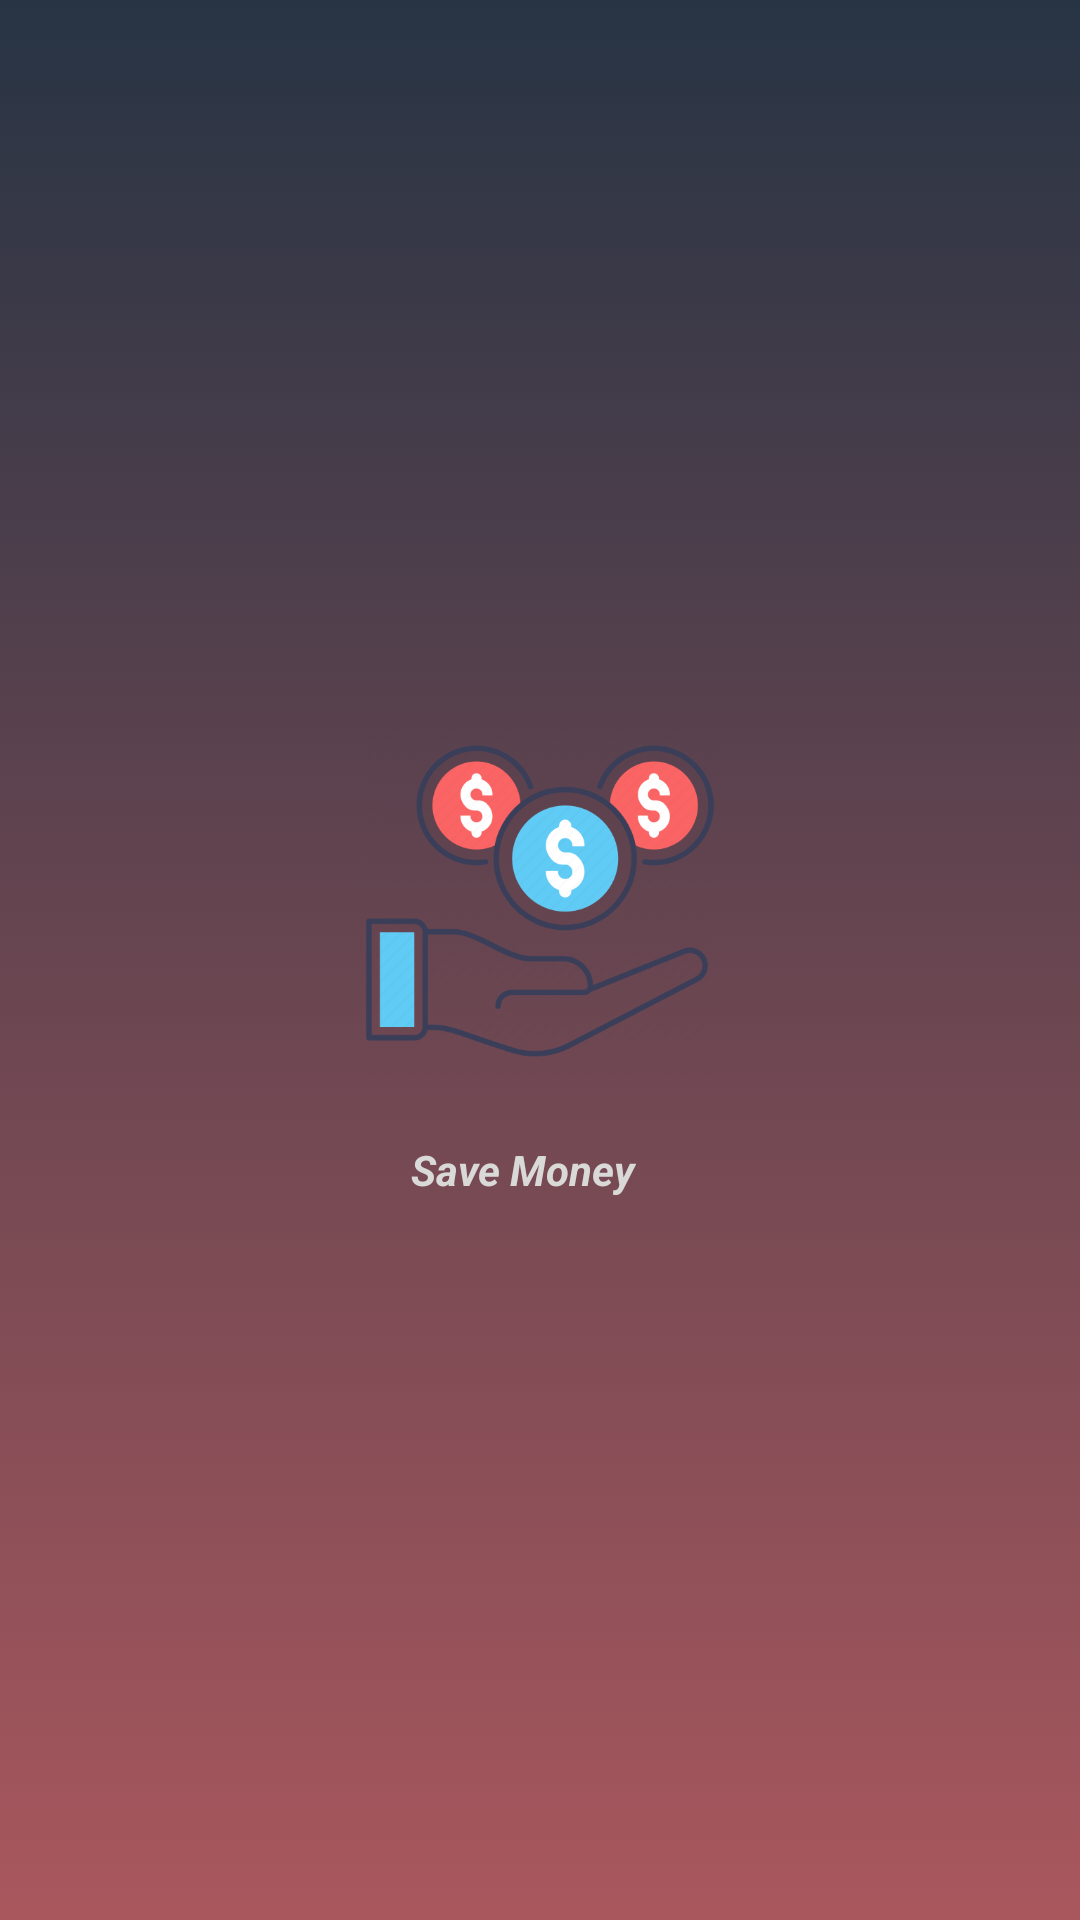

Write the Android layout XML for this screen, with the resource values it uses.
<!-- AndroidManifest.xml: application theme AppTheme -->
<!-- res/layout/activity_splash.xml -->
<?xml version="1.0" encoding="utf-8"?>
<RelativeLayout xmlns:android="http://schemas.android.com/apk/res/android"
    xmlns:app="http://schemas.android.com/apk/res-auto"
    xmlns:tools="http://schemas.android.com/tools"
    android:layout_width="match_parent"
    android:layout_height="match_parent"
    android:background="@drawable/bg"
    tools:context=".SplashActivity"
    android:gravity="center">

    <ImageView
        android:id="@+id/logo"
        android:layout_width="120dp"
        android:layout_height="120dp"
        android:src="@drawable/logo">
    </ImageView>

    <TextView
        android:layout_marginTop="20dp"
        android:gravity="center_vertical"
        android:layout_below="@id/logo"
        android:layout_width="wrap_content"
        android:layout_height="wrap_content"
        android:src="@drawable/logo"
        android:text="@string/app_name"
        android:layout_marginLeft="17dp"
        android:textColor="@color/colorwhite"
        android:textStyle="italic|bold">
    </TextView>

</RelativeLayout>
<!-- resources referenced by this layout -->
<resources>
  <color name="colorwhite">#D9DAD8</color>
  <!-- drawable bg (drawable) -->
  <?xml version="1.0" encoding="utf-8"?>
  <selector xmlns:android="http://schemas.android.com/apk/res/android">
      <item>
          <shape>
              <gradient
                  android:angle="90"
                  android:startColor="#A9575D"
                  android:endColor="#273444"
                  android:type="linear" />
          </shape>
      </item>
  </selector>
  
  
  <!-- drawable logo: png bitmap (drawable, 43744 bytes) -->
  <string name="app_name">Save Money</string>
  <style name="AppTheme" parent="Theme.AppCompat.Light.NoActionBar">
          
          <item name="colorPrimary">@color/colorPrimary</item>
          <item name="colorPrimaryDark">@color/colorPrimaryDark</item>
          <item name="colorAccent">@color/colorAccent</item>
      </style>
  <color name="colorPrimary">#D81B60</color>
  <color name="colorPrimaryDark">#FE5295</color>
  <color name="colorAccent">#D81B60</color>
</resources>
